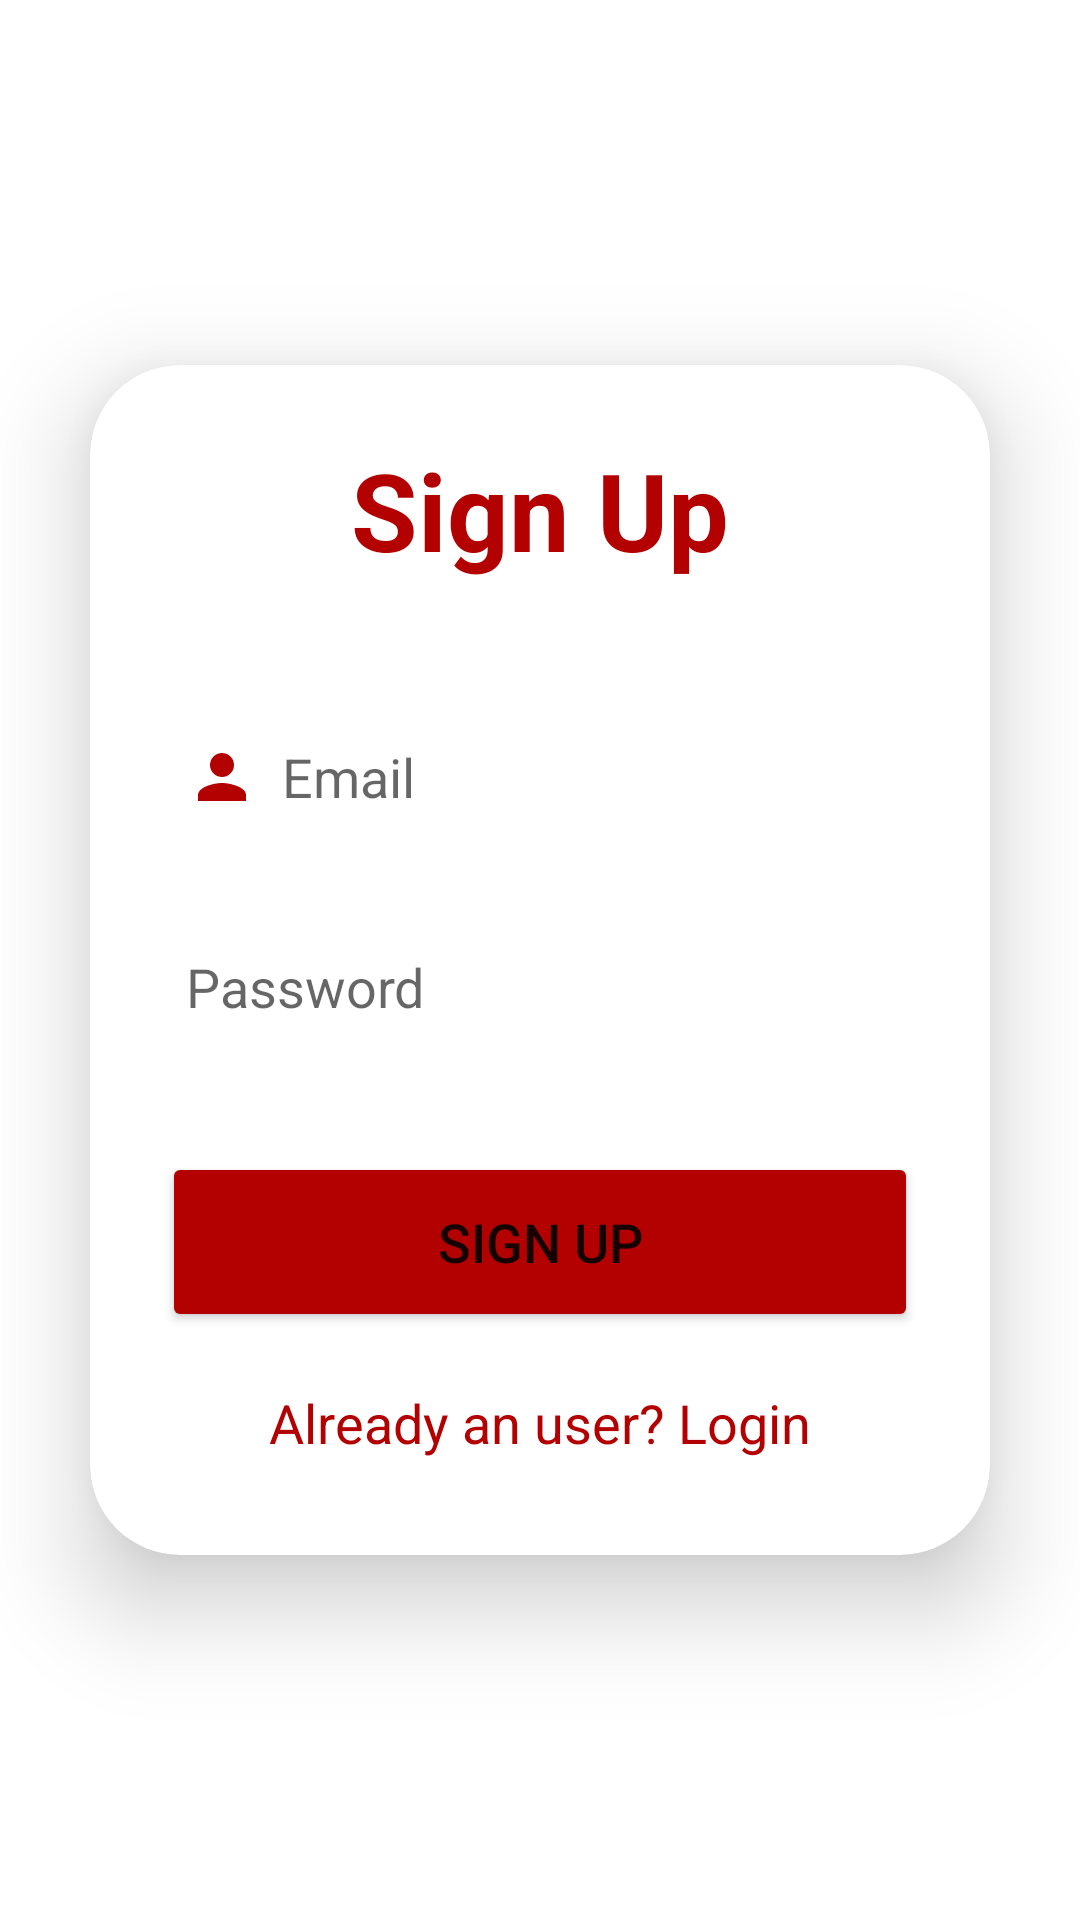

Android layout source for this screen:
<!-- AndroidManifest.xml: application theme Theme.Authenticator -->
<!-- res/layout/activity_sign_up.xml -->
<?xml version="1.0" encoding="utf-8"?>
<LinearLayout
    xmlns:android="http://schemas.android.com/apk/res/android"
    xmlns:app="http://schemas.android.com/apk/res-auto"
    xmlns:tools="http://schemas.android.com/tools"
    android:layout_width="match_parent"
    android:layout_height="match_parent"
    android:orientation="vertical"
    android:gravity="center"
    tools:context="com.example.uniaffable.SignUpActivity">

    <androidx.cardview.widget.CardView
        android:layout_width="match_parent"
        android:layout_height="wrap_content"
        android:layout_margin="30dp"
        app:cardCornerRadius="30dp"
        app:cardElevation="20dp">

        <LinearLayout
            android:layout_width="match_parent"
            android:layout_height="wrap_content"
            android:orientation="vertical"
            android:layout_gravity="center_horizontal"
            android:padding="24dp"
            android:background="@drawable/custom_edittext">

            <TextView
                android:layout_width="match_parent"
                android:layout_height="wrap_content"
                android:text="Sign Up"
                android:textSize="36sp"
                android:textAlignment="center"
                android:textStyle="bold"
                android:textColor="@color/babypink"/>

            <EditText
                android:layout_width="match_parent"
                android:layout_height="50dp"
                android:id="@+id/signup_email"
                android:background="@drawable/custom_edittext"
                android:layout_marginTop="40dp"
                android:padding="8dp"
                android:hint="Email"
                android:drawableLeft="@drawable/ic_baseline_person_24"
                android:drawablePadding="8dp"
                android:textColor="@color/black"/>

            <EditText
                android:layout_width="match_parent"
                android:layout_height="50dp"
                android:id="@+id/signup_password"
                android:background="@drawable/custom_edittext"
                android:layout_marginTop="20dp"
                android:padding="8dp"
                android:hint="Password"
                android:drawableLeft="@drawable/ic_baseline_lock_24"
                android:drawablePadding="8dp"
                android:textColor="@color/black"/>

            <Button
                android:layout_width="match_parent"
                android:layout_height="60dp"
                android:text="Sign Up"
                android:id="@+id/signup_button"
                android:textSize="18sp"
                android:layout_marginTop="30dp"
                android:backgroundTint="@color/babypink"
                app:cornerRadius = "20dp"/>

            <TextView
                android:layout_width="wrap_content"
                android:layout_height="wrap_content"
                android:id="@+id/loginRedirectText"
                android:text="Already an user? Login"
                android:layout_gravity="center"
                android:padding="8dp"
                android:layout_marginTop="10dp"
                android:textColor="@color/babypink"
                android:textSize="18sp"/>

        </LinearLayout>

    </androidx.cardview.widget.CardView>

</LinearLayout>
<!-- resources referenced by this layout -->
<resources>
  <color name="babypink">#B30000</color>
  <color name="black">#FF000000</color>
  <!-- drawable ic_baseline_person_24 (drawable) -->
  <vector android:height="24dp" android:tint="#B30000"
      android:viewportHeight="24" android:viewportWidth="24"
      android:width="24dp" xmlns:android="http://schemas.android.com/apk/res/android">
      <path android:fillColor="@android:color/white" android:pathData="M12,12c2.21,0 4,-1.79 4,-4s-1.79,-4 -4,-4 -4,1.79 -4,4 1.79,4 4,4zM12,14c-2.67,0 -8,1.34 -8,4v2h16v-2c0,-2.66 -5.33,-4 -8,-4z"/>
  </vector>
  <style name="Theme.Authenticator" parent="Theme.MaterialComponents.DayNight.NoActionBar">
          
          <item name="colorPrimary">@color/babypink</item>
          <item name="colorPrimaryVariant">@color/babypink</item>
          <item name="colorOnPrimary">@color/white</item>
          
          <item name="colorSecondary">@color/teal_200</item>
          <item name="colorSecondaryVariant">@color/teal_700</item>
          <item name="colorOnSecondary">@color/black</item>
          
          <item name="android:statusBarColor">?attr/colorPrimaryVariant</item>
          
      </style>
  <color name="white">#FFFFFFFF</color>
  <color name="teal_200">#FF03DAC5</color>
  <color name="teal_700">#FF018786</color>
</resources>
